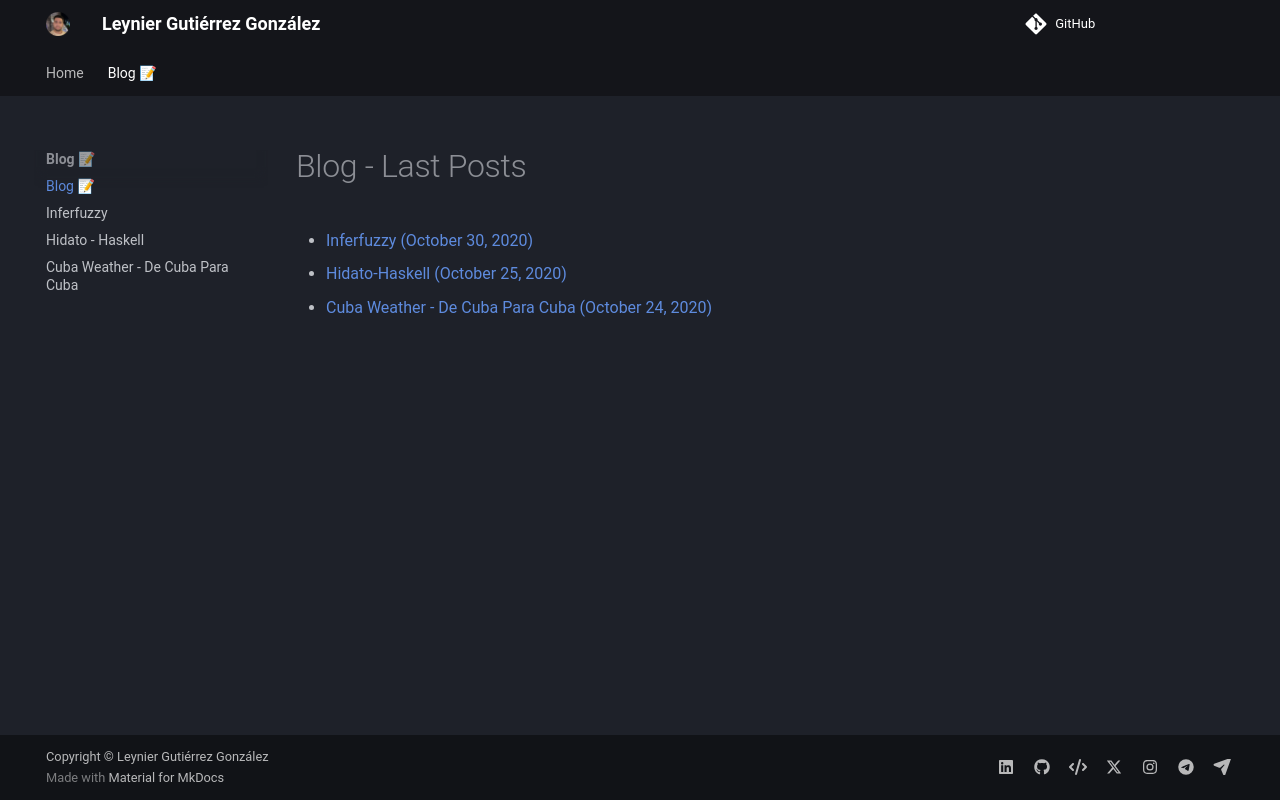

repository: leynier/leynier.github.io · page: blog/index.html · generator: mkdocs

---
disqus: ""
---

# Blog - Last Posts

* [Inferfuzzy (October 30, 2020)](inferfuzzy)
* [Hidato-Haskell (October 25, 2020)](hidato-haskell)
* [Cuba Weather - De Cuba Para Cuba (October 24, 2020)](cuba-weather-de-cuba-para-cuba)
